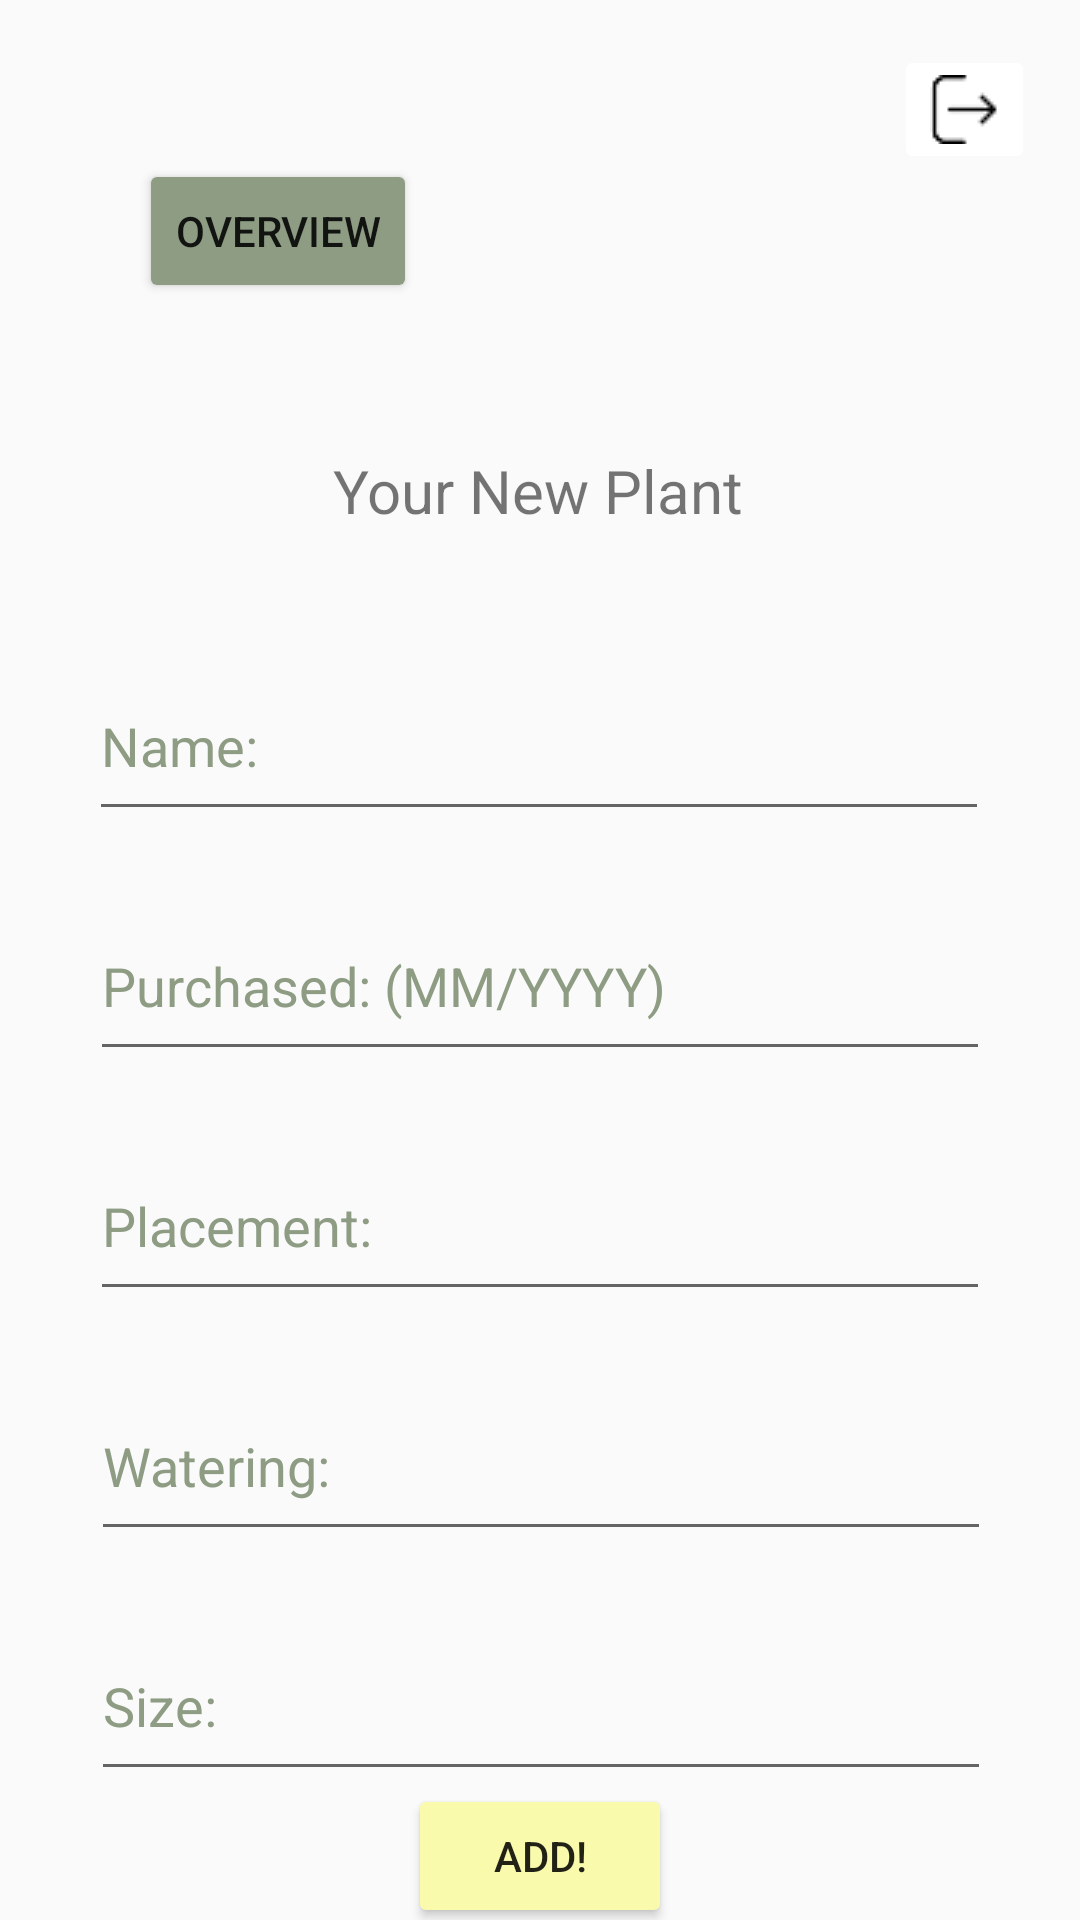

Write the Android layout XML for this screen, with the resource values it uses.
<!-- AndroidManifest.xml: application theme AppTheme -->
<!-- res/layout/activity_addition.xml -->
<?xml version="1.0" encoding="utf-8"?>
<androidx.constraintlayout.widget.ConstraintLayout
    xmlns:android="http://schemas.android.com/apk/res/android"
    xmlns:tools="http://schemas.android.com/tools"
    xmlns:app="http://schemas.android.com/apk/res-auto"
    android:layout_width="match_parent"
    android:layout_height="match_parent"
    tools:context=".AdditionActivity">

  <TextView
      android:id="@+id/text_newPlant"
      android:layout_width="wrap_content"
      android:layout_height="wrap_content"
      android:layout_marginTop="150dp"
      android:text="@string/newPlant_string"
      android:textSize="20sp"
      app:layout_constraintBottom_toBottomOf="parent"
      app:layout_constraintEnd_toEndOf="parent"
      app:layout_constraintHorizontal_bias="0.498"
      app:layout_constraintStart_toStartOf="parent"
      app:layout_constraintTop_toTopOf="parent"
      app:layout_constraintVertical_bias="0.0" />

  <EditText
      android:id="@+id/editText_plantName"
      android:layout_width="300dp"
      android:layout_height="60dp"
      android:layout_marginTop="40dp"
      android:ems="10"
      android:hint="@string/plantName_string"
      android:inputType="textPersonName"
      android:textColor="@color/colorPrimaryDark"
      android:textColorHint="@color/colorPrimaryDark"
      app:layout_constraintEnd_toEndOf="parent"
      app:layout_constraintHorizontal_bias="0.495"
      app:layout_constraintStart_toStartOf="parent"
      app:layout_constraintTop_toBottomOf="@+id/text_newPlant" />

  <EditText
      android:id="@+id/editText_purchaseDate"
      android:layout_width="300dp"
      android:layout_height="60dp"
      android:layout_marginTop="20dp"
      android:ems="10"
      android:hint="@string/purchased_string"
      android:inputType="date"
      android:textColor="@color/colorPrimaryDark"
      android:textColorHint="@color/colorPrimaryDark"
      app:layout_constraintEnd_toEndOf="parent"
      app:layout_constraintStart_toStartOf="parent"
      app:layout_constraintTop_toBottomOf="@+id/editText_plantName" />

  <EditText
      android:id="@+id/editText_placement"
      android:layout_width="300dp"
      android:layout_height="60dp"
      android:layout_marginTop="20dp"
      android:ems="10"
      android:hint="@string/placement_string"
      android:inputType="textPersonName"
      android:textColor="@color/colorPrimaryDark"
      android:textColorHint="@color/colorPrimaryDark"
      app:layout_constraintEnd_toEndOf="parent"
      app:layout_constraintStart_toStartOf="parent"
      app:layout_constraintTop_toBottomOf="@+id/editText_purchaseDate" />

  <EditText
      android:id="@+id/editText_watering"
      android:layout_width="300dp"
      android:layout_height="60dp"
      android:layout_marginTop="20dp"
      android:ems="10"
      android:hint="@string/watering_string"
      android:inputType="textPersonName"
      android:textColor="@color/colorPrimaryDark"
      android:textColorHint="@color/colorPrimaryDark"
      app:layout_constraintEnd_toEndOf="parent"
      app:layout_constraintHorizontal_bias="0.504"
      app:layout_constraintStart_toStartOf="parent"
      app:layout_constraintTop_toBottomOf="@+id/editText_placement" />

  <EditText
      android:id="@+id/editText_size"
      android:layout_width="300dp"
      android:layout_height="60dp"
      android:layout_marginTop="20dp"
      android:layout_marginBottom="60dp"
      android:ems="10"
      android:hint="@string/size_string"
      android:inputType="textPersonName"
      android:textColor="@color/colorPrimaryDark"
      android:textColorHint="@color/colorPrimaryDark"
      app:layout_constraintBottom_toBottomOf="parent"
      app:layout_constraintEnd_toEndOf="parent"
      app:layout_constraintHorizontal_bias="0.504"
      app:layout_constraintStart_toStartOf="parent"
      app:layout_constraintTop_toBottomOf="@+id/editText_watering"
      app:layout_constraintVertical_bias="0.0" />

  <Button
      android:id="@+id/button_backToOverview"
      android:layout_width="wrap_content"
      android:layout_height="wrap_content"
      android:backgroundTint="@color/colorPrimaryDark"
      android:onClick="backToOverview"
      android:text="@string/go_back"
      app:layout_constraintBottom_toTopOf="@+id/text_newPlant"
      app:layout_constraintEnd_toEndOf="parent"
      app:layout_constraintHorizontal_bias="0.173"
      app:layout_constraintStart_toStartOf="parent"
      app:layout_constraintTop_toTopOf="parent"
      app:layout_constraintVertical_bias="0.519" />

  <Button
      android:id="@+id/button_addPlant"
      android:layout_width="wrap_content"
      android:layout_height="wrap_content"
      android:backgroundTint="@color/yellow"
      android:onClick="buttonAdded"
      android:text="@string/addPlantToDatabase_string"
      app:layout_constraintBottom_toBottomOf="parent"
      app:layout_constraintEnd_toEndOf="parent"
      app:layout_constraintStart_toStartOf="parent"
      app:layout_constraintTop_toBottomOf="@+id/editText_size" />

  <ImageButton
      android:id="@+id/imageButton2"
      android:layout_width="wrap_content"
      android:layout_height="wrap_content"
      android:layout_marginTop="15dp"
      android:layout_marginEnd="15dp"
      android:backgroundTint="@color/white"
      android:onClick="initLogout"
      app:layout_constraintEnd_toEndOf="parent"
      app:layout_constraintTop_toTopOf="parent"
      app:srcCompat="@drawable/logout" />

</androidx.constraintlayout.widget.ConstraintLayout>
<!-- resources referenced by this layout -->
<resources>
  <color name="colorPrimaryDark">#8d9c83 </color>
  <color name="white">#FFFFFFFF</color>
  <color name="yellow">#f9faac</color>
  <!-- drawable logout: png bitmap (drawable, 517 bytes) -->
  <string name="addPlantToDatabase_string">Add!</string>
  <string name="go_back">Overview</string>
  <string name="newPlant_string">Your New Plant</string>
  <string name="placement_string">Placement:</string>
  <string name="plantName_string">Name:</string>
  <string name="purchased_string">Purchased: (MM/YYYY)</string>
  <string name="size_string">Size: </string>
  <string name="watering_string">Watering:</string>
  <style name="AppTheme" parent="Theme.AppCompat.Light.DarkActionBar">
      
          <item name="colorPrimary">@color/colorPrimary</item>
          <item name="colorPrimaryDark">@color/colorPrimaryDark</item>
          <item name="colorAccent">@color/colorAccent</item>
      </style>
  <color name="colorPrimary">#c3d9b4 </color>
  <color name="colorAccent">#208760 </color>
</resources>
